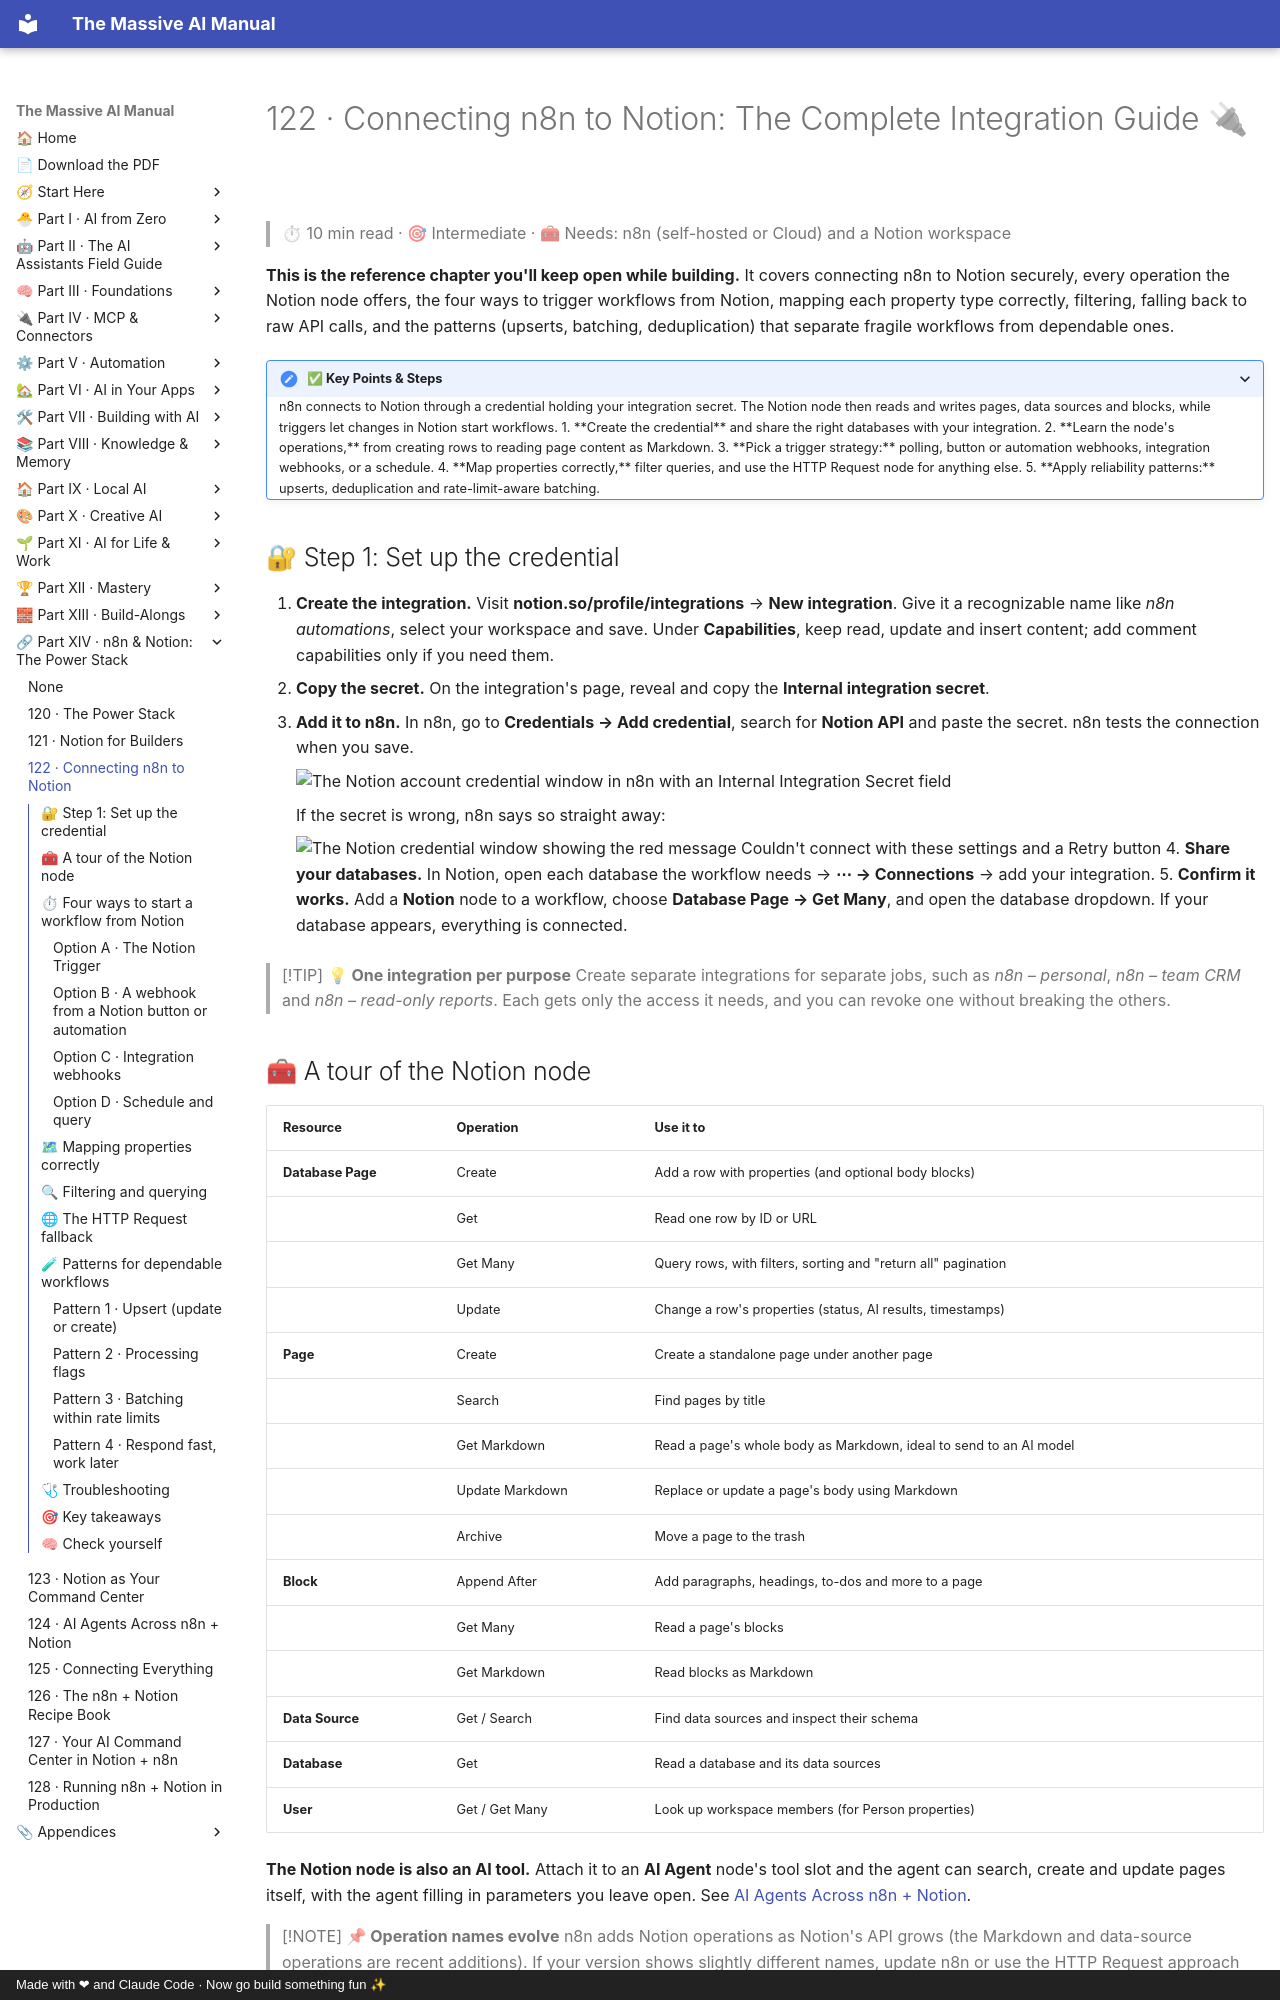

repository: Axmann8/AI_For_Advanced_Beginners · page: part-14-n8n-and-notion/122-connecting-n8n-to-notion/index.html · generator: mkdocs · copyright: Made with ❤ and Claude Code · Now go build something fun ✨

# 122 · Connecting n8n to Notion: The Complete Integration Guide 🔌

> ⏱ 10 min read · 🎯 Intermediate · 🧰 Needs: n8n (self-hosted or Cloud) and a Notion workspace

**This is the reference chapter you'll keep open while building.** It covers connecting n8n to Notion securely, every
operation the Notion node offers, the four ways to trigger workflows from Notion, mapping each property type correctly,
filtering, falling back to raw API calls, and the patterns (upserts, batching, deduplication) that separate fragile
workflows from dependable ones.

<details class="keypoints" open>
<summary>✅ Key Points & Steps</summary>

n8n connects to Notion through a credential holding your integration secret. The Notion node then reads and writes pages, data sources and blocks, while triggers let changes in Notion start workflows.

1. **Create the credential** and share the right databases with your integration.
2. **Learn the node's operations,** from creating rows to reading page content as Markdown.
3. **Pick a trigger strategy:** polling, button or automation webhooks, integration webhooks, or a schedule.
4. **Map properties correctly,** filter queries, and use the HTTP Request node for anything else.
5. **Apply reliability patterns:** upserts, deduplication and rate-limit-aware batching.

</details>

<!-- in-this-chapter -->

## 🔐 Step 1: Set up the credential

1. **Create the integration.** Visit **notion.so/profile/integrations** → **New integration**. Give it a recognizable
   name like *n8n automations*, select your workspace and save. Under **Capabilities**, keep read, update and insert
   content; add comment capabilities only if you need them.
2. **Copy the secret.** On the integration's page, reveal and copy the **Internal integration secret**.
3. **Add it to n8n.** In n8n, go to **Credentials → Add credential**, search for **Notion API** and paste the secret.
   n8n tests the connection when you save.

    ![The Notion account credential window in n8n with an Internal Integration Secret field](../assets/screenshots/n8n/notion-credential.png "The Notion credential in n8n 2.41. You can also create it from any Notion node by clicking Connect to Notion.")

    If the secret is wrong, n8n says so straight away:

    ![The Notion credential window showing the red message Couldn't connect with these settings and a Retry button](../assets/screenshots/n8n/notion-credential-error.png "Couldn't connect with these settings: copy the secret again and paste it.")
4. **Share your databases.** In Notion, open each database the workflow needs → **⋯ → Connections** → add your
   integration.
5. **Confirm it works.** Add a **Notion** node to a workflow, choose **Database Page → Get Many**, and open the database
   dropdown. If your database appears, everything is connected.

> [!TIP]
> **💡 One integration per purpose**
> Create separate integrations for separate jobs, such as *n8n – personal*, *n8n – team CRM* and *n8n – read-only reports*.
> Each gets only the access it needs, and you can revoke one without breaking the others.
